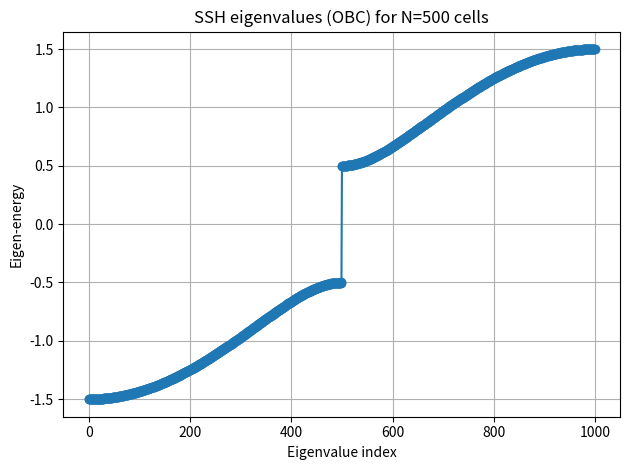

Source code (Python):
import numpy as np
import matplotlib.pyplot as plt
from scipy.linalg import eigh

def ssh_hamiltonian(N: int, v: float, w: float):
    """
    The real-space SSH Hamiltonian with open boundary conditions (C_{N+1}=0).

    Parameters:
    N : Number of unit cells (total sites = 2*N).
    v, w : Hopping amplitudes

    Returns:
    H : The SSH Hamiltonian matrix in real space basis.
    """
    dim = 2 * N
    hamiltonian = np.zeros((dim, dim), dtype=complex)

    # Construct the matrix element <m,alpha|H|n,beta>
    for i in range(N):
        index_A = 2 * i
        index_B = 2 * i + 1

        # Hopping term v between (i, A) and (i, B)
        hamiltonian[index_A, index_B] = v
        hamiltonian[index_B, index_A] = np.conjugate(v)

        # Hopping w between (i, B) and (i+1, A), if i < N-1
        if i < N - 1:
            hamiltonian[index_B, index_A + 2] = w
            hamiltonian[index_A + 2, index_B] = np.conjugate(w)

    return hamiltonian

if __name__ == "__main__":
    # setting up constants
    N = 500
    v = 1.0
    w = 0.5

    # results
    H_ssh = ssh_hamiltonian(N, v, w)
    eigvals, eigvecs = eigh(H_ssh)


    # Plotting eigenvalues in ascending order
    plt.figure()
    plt.plot(np.arange(len(eigvals)), eigvals, marker='o', linestyle='-')
    plt.xlabel("Eigenvalue index")
    plt.ylabel("Eigen-energy")
    plt.title(f"SSH eigenvalues (OBC) for N={N} cells")
    plt.grid(True)
    plt.tight_layout()
    plt.show()